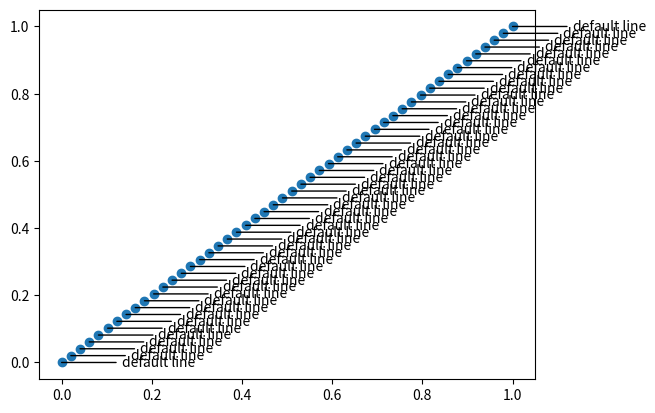

Write the Python code that produced this figure.
import numpy as np
import matplotlib.pyplot as plt

fig, ax = plt.subplots()
x = np.linspace(0,1)
ax.plot(x, x, 'o')

for xi in x:
	ax.annotate('default line', xy=(xi,xi), xytext=(60,0),
				textcoords="offset pixels",
            arrowprops={'arrowstyle': '-', 'shrinkB': 50}, va='center')

plt.show()
